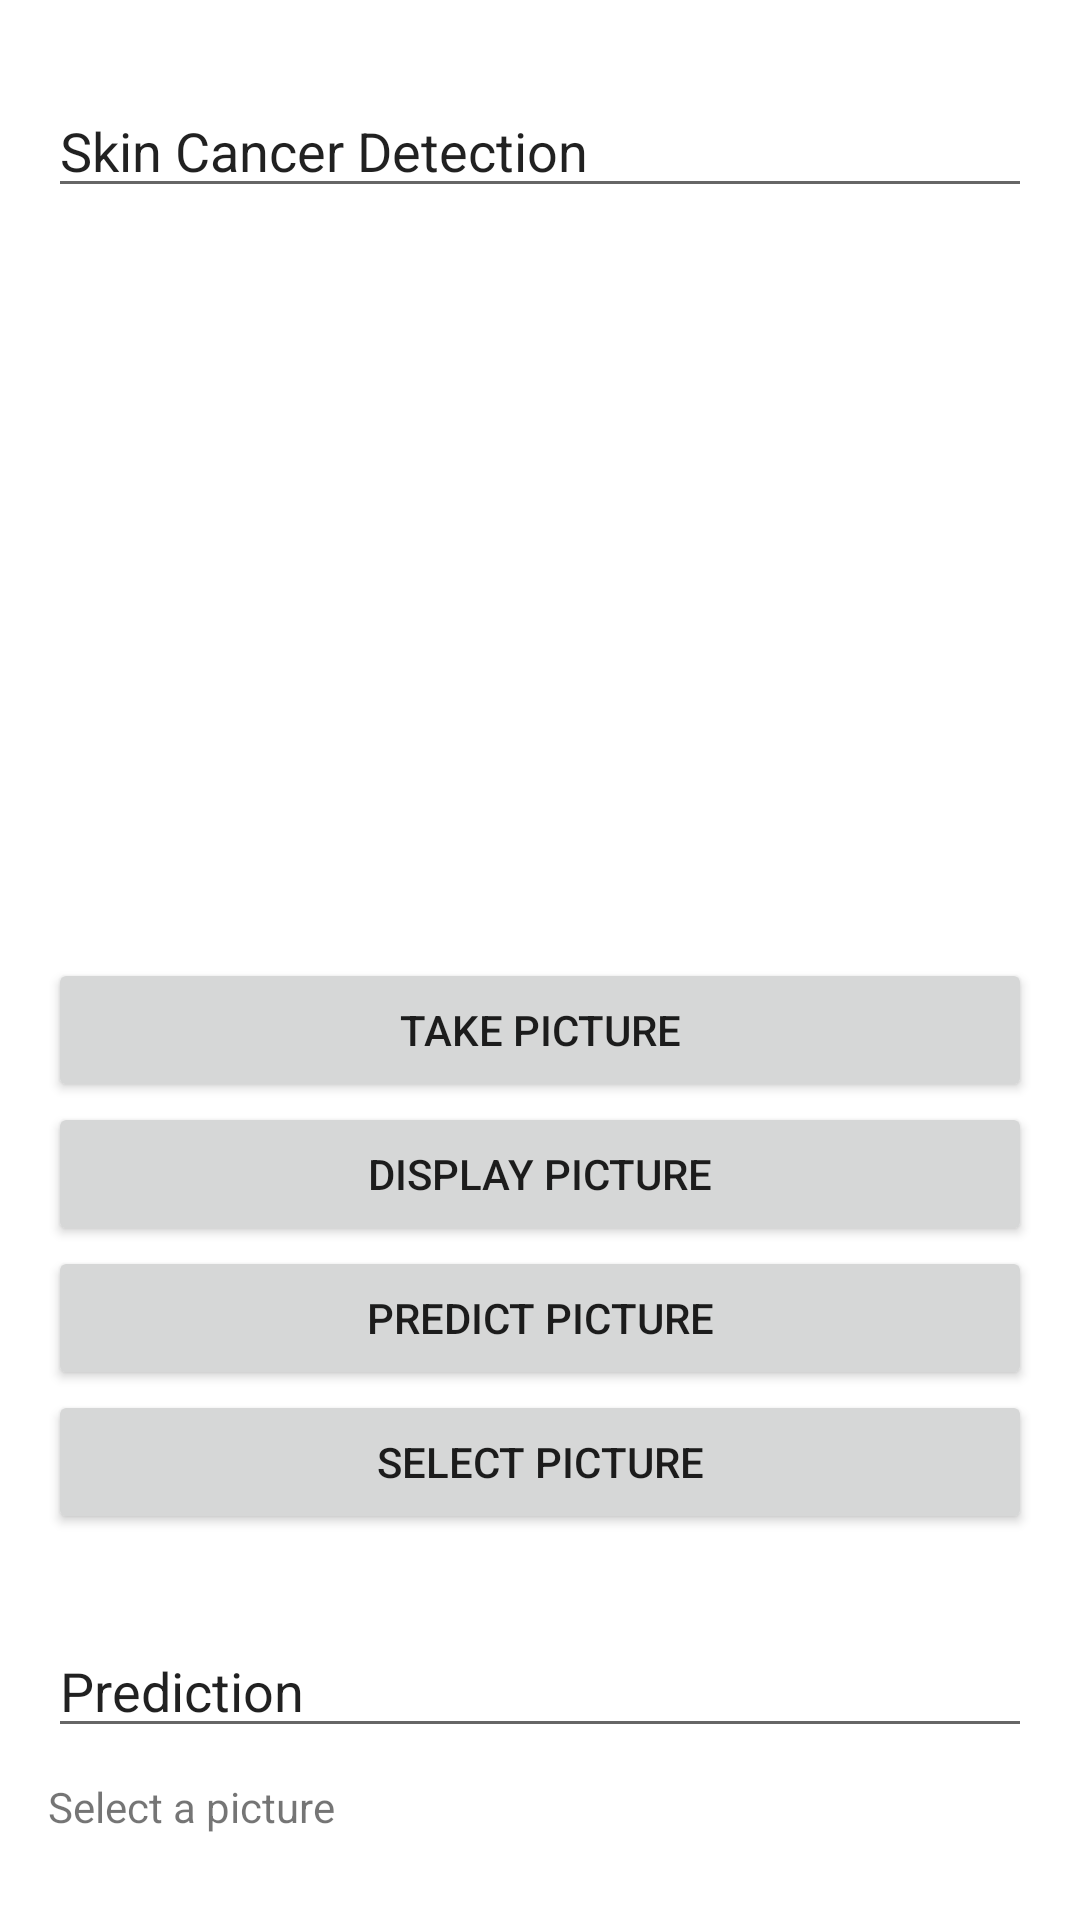

Here is an Android app screen rendered from its layout file. Give the layout XML and the strings, colors and styles it references.
<!-- AndroidManifest.xml: application theme Theme.SkinCancerDetectionApplication -->
<!-- res/layout/activity_main.xml -->
<?xml version="1.0" encoding="utf-8"?>
<LinearLayout xmlns:android="http://schemas.android.com/apk/res/android"
    xmlns:app="http://schemas.android.com/apk/res-auto"
    xmlns:tools="http://schemas.android.com/tools"
    android:layout_width="match_parent"
    android:layout_height="match_parent"
    android:orientation="vertical"
    android:gravity="center"
    android:padding="16dp"
    tools:context=".MainActivity">


    <EditText
        android:layout_width="match_parent"
        android:layout_height="wrap_content"
        android:layout_marginBottom="30dp"
        android:text="Skin Cancer Detection"/>

    <ImageView
        android:layout_width="match_parent"
        android:layout_height="200dp"
        android:layout_marginBottom="20dp"
        android:id="@+id/imageView"/>

    <Button
        android:layout_width="match_parent"
        android:layout_height="wrap_content"
        android:id="@+id/take_picture"
        android:text="Take Picture"
        android:onClick="takePicture" />

    <Button
        android:layout_width="match_parent"
        android:layout_height="wrap_content"
        android:id="@+id/display_picture"
        android:text="Display Picture"
        android:onClick="displayPhoto" />

    <Button
        android:layout_width="match_parent"
        android:layout_height="wrap_content"
        android:text="Predict Picture"
        android:id="@+id/predict_disease"
        android:onClick="predictDisease"/>

    <Button
        android:layout_width="match_parent"
        android:layout_height="wrap_content"
        android:text="Select Picture"
        android:id="@+id/select_picture"
        android:onClick="selectPicture"/>

    <EditText
        android:layout_width="match_parent"
        android:layout_height="wrap_content"
        android:text="Prediction"
        android:layout_marginTop="30dp"/>

    <TextView
        android:layout_width="match_parent"
        android:layout_height="wrap_content"
        android:layout_marginTop="10dp"
        android:text="Select a picture"
        android:id="@+id/textView"/>

</LinearLayout>
<!-- resources referenced by this layout -->
<resources>
  <style name="Theme.SkinCancerDetectionApplication" parent="Theme.MaterialComponents.DayNight.DarkActionBar">
          
          <item name="colorPrimary">@color/purple_500</item>
          <item name="colorPrimaryVariant">@color/purple_700</item>
          <item name="colorOnPrimary">@color/white</item>
          
          <item name="colorSecondary">@color/teal_200</item>
          <item name="colorSecondaryVariant">@color/teal_700</item>
          <item name="colorOnSecondary">@color/black</item>
          
          <item name="android:statusBarColor" tools:targetApi="l">?attr/colorPrimaryVariant</item>
          
      </style>
  <!-- not gathered from this repository: default colours our renderer supplied (Android Studio template values) -->
  <color name="purple_500">#FF6200EE</color>
  <color name="purple_700">#FF3700B3</color>
  <color name="teal_200">#FF03DAC5</color>
  <color name="teal_700">#FF018786</color>
  <color name="black">#FF000000</color>
  <color name="white">#FFFFFFFF</color>
</resources>
